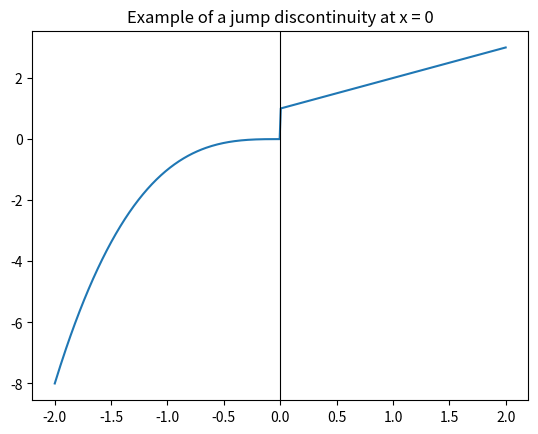
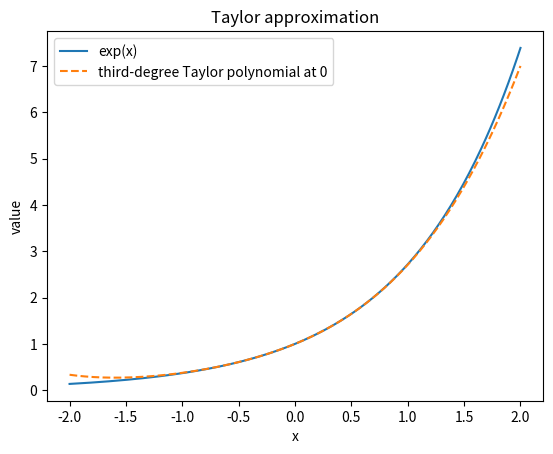

Generate these figures, in order, with matplotlib:
import numpy as np
import matplotlib.pyplot as plt

np.set_printoptions(precision=6, suppress=True)


h = np.array([2, 1, 0.5, 0.05, 0.005])
values = np.sin(h) / h
print("h values:", h)
print("sin(h)/h:", values)
print("These values approach 1 as h approaches 0.")

x = np.linspace(-2, 2, 400)
y = np.where(x < 0, x**3, x + 1)
plt.plot(x, y)
plt.axvline(0, color="black", linewidth=0.8)
plt.title("Example of a jump discontinuity at x = 0")
plt.show()


def f(x):
    return x**4 - 3*x

point = 2.0
steps = np.array([1e-1, 1e-2, 1e-3, 1e-4])
numeric_derivatives = (f(point + steps) - f(point - steps)) / (2 * steps)
exact_derivative = 3 * point**2 - 2

print("numeric derivative estimates:", numeric_derivatives)
print("exact derivative:", exact_derivative)
print("errors:", np.abs(numeric_derivatives - exact_derivative))


x = np.linspace(-2, 2, 300)
taylor_exp = 1 + x + x**2/2 + x**3/6 + x**4/24

plt.plot(x, np.exp(x), label="exp(x)")
plt.plot(x, taylor_exp, "--", label="third-degree Taylor polynomial at 0")
plt.xlabel("x")
plt.ylabel("value")
plt.title("Taylor approximation")
plt.legend()
plt.show()

print("Max error on [-1, 1] =", np.max(np.abs(np.exp(x[np.abs(x) <= 1]) - taylor_exp[np.abs(x) <= 1])))
